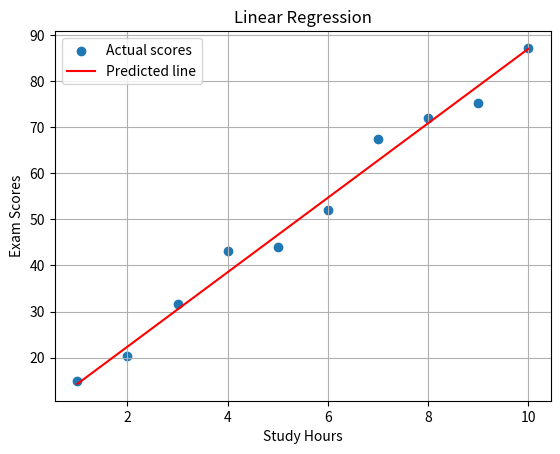

This chart was generated by the following Python code:
import numpy as np
import matplotlib.pyplot as plt

# Step 1: Create sample data
np.random.seed(42)

hours = np.array([1, 2, 3, 4, 5, 6, 7, 8, 9, 10])
scores = 5 + 8 * hours + np.random.randn(10) * 4

# Step 2: Initialize parameters
weight = 0.0
bias = 0.0
learning_rate = 0.001
epochs = 5000

n = len(hours)

# Step 3: Train the model
for epoch in range(epochs):

    predictions = weight * hours + bias
    errors = predictions - scores

    loss = np.mean(errors ** 2)

    dw = (2 / n) * np.sum(errors * hours)
    db = (2 / n) * np.sum(errors)

    weight -= learning_rate * dw
    bias -= learning_rate * db

    if epoch % 500 == 0:
        print(f"Epoch {epoch}: Loss = {loss:.2f}")

# Step 4: Display results
print("\nTraining completed!")
print(f"Weight: {weight:.2f}")
print(f"Bias: {bias:.2f}")

# Step 5: Make a prediction
study_hours = 7.5
predicted_score = weight * study_hours + bias

print(f"Predicted score: {predicted_score:.2f}")

# Step 6: Visualize results
plt.scatter(hours, scores, label="Actual scores")

plt.plot(
    hours,
    weight * hours + bias,
    color="red",
    label="Predicted line"
)

plt.xlabel("Study Hours")
plt.ylabel("Exam Scores")
plt.title("Linear Regression")
plt.legend()
plt.grid()
plt.show()
